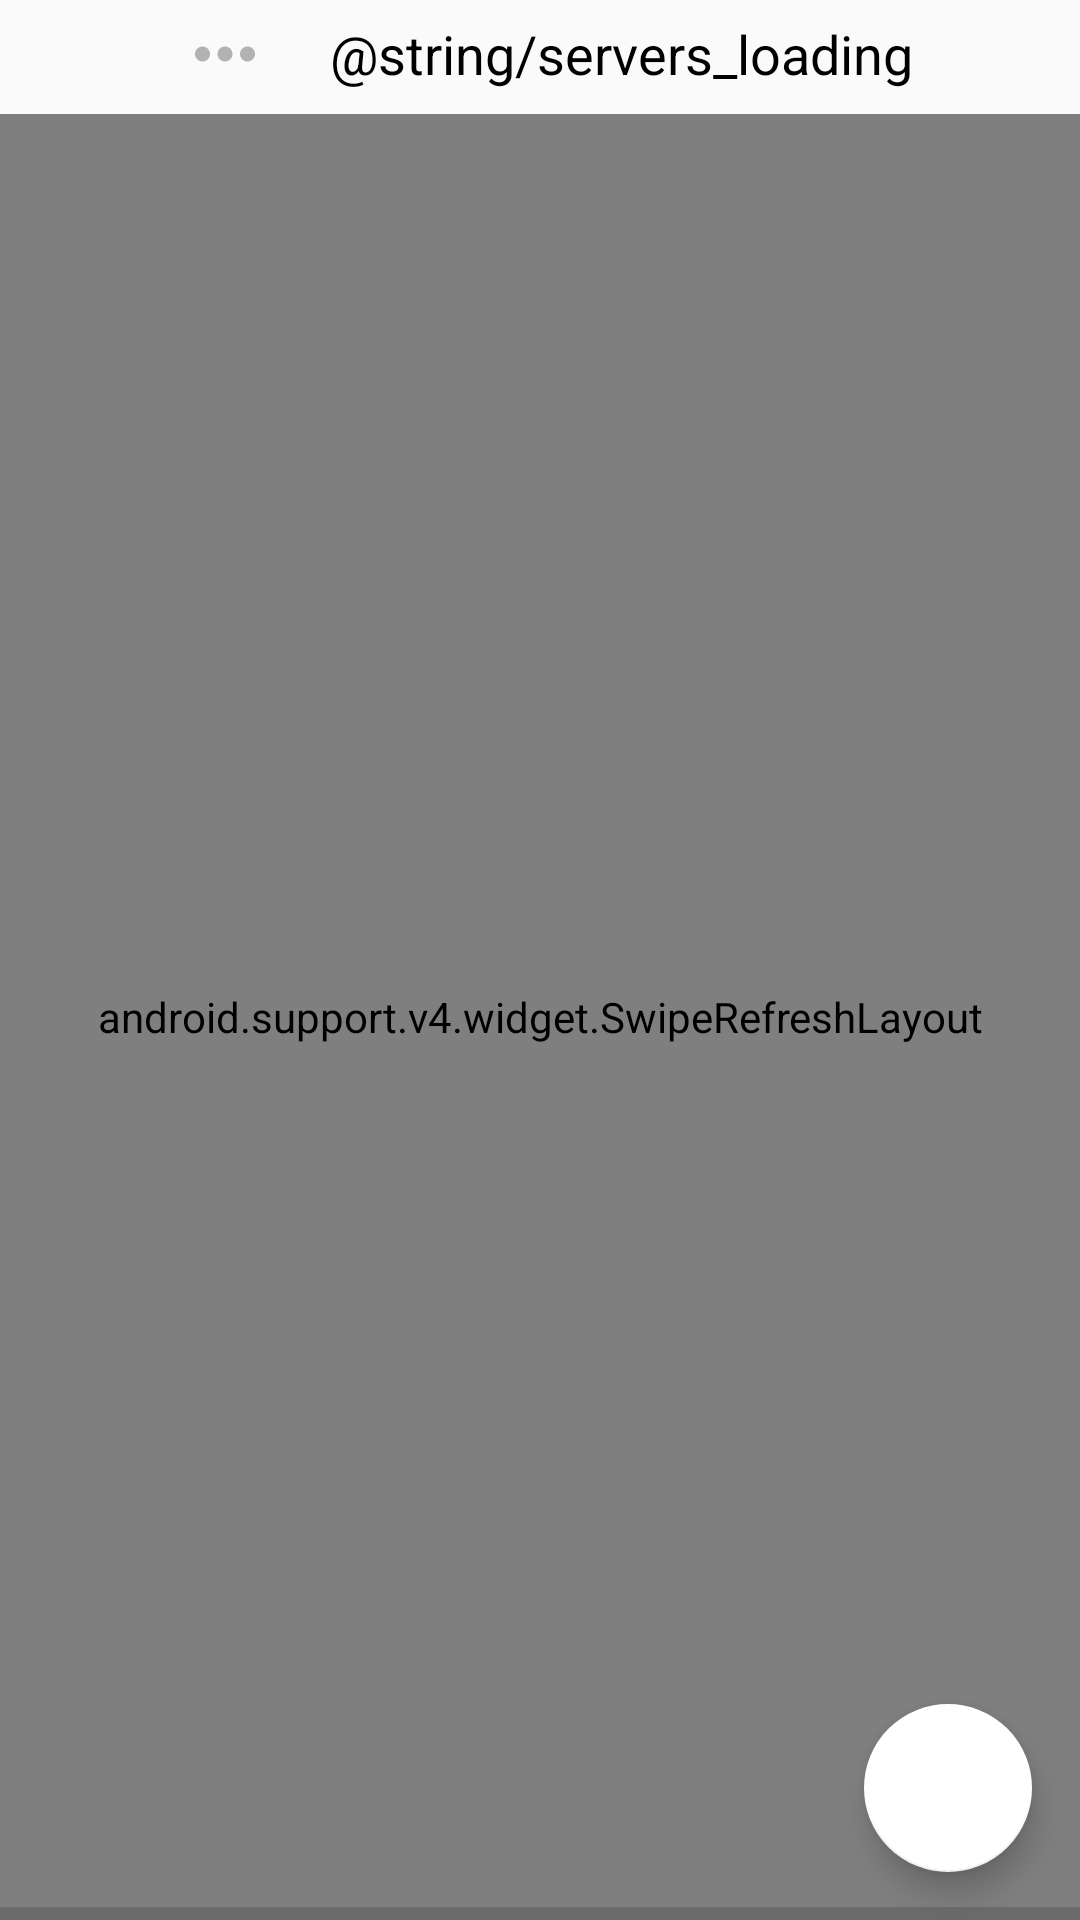

Here is an Android app screen rendered from its layout file. Give the layout XML and the strings, colors and styles it references.
<!-- AndroidManifest.xml: application theme Base.Theme.AppCompat.Light -->
<!-- res/layout/activity_list.xml -->
<?xml version="1.0" encoding="utf-8"?>
<RelativeLayout xmlns:android="http://schemas.android.com/apk/res/android"
    android:layout_height="match_parent"
    android:layout_width="match_parent"
    xmlns:fab="http://schemas.android.com/apk/res-auto">
    <LinearLayout
        android:id="@+id/widget_list_servers_layout"
        android:layout_width="match_parent"
        android:layout_height="wrap_content"

        android:layout_marginTop="3dp"
        android:layout_marginBottom="5dp">

        <ImageView
            android:id="@+id/widget_list_servers_icon"
            android:layout_width="30dp"
            android:layout_height="30dp"

            android:src="@drawable/ic_server_loading"

            android:layout_marginStart="60dp"
            android:layout_gravity="center_vertical"/>
        <TextView
            android:id="@+id/widget_list_servers_text"
            android:layout_width="match_parent"
            android:layout_height="wrap_content"

            android:text="@string/servers_loading"
            android:textColor="@color/colorTextBlack"
            android:textSize="18sp"

            android:layout_marginStart="20dp"
            android:layout_gravity="center_vertical"/>

    </LinearLayout>

    <android.support.v4.widget.SwipeRefreshLayout
        android:id="@+id/widget_list_refresh"
        android:layout_width="match_parent"
        android:layout_height="match_parent"

        android:layout_below="@id/widget_list_servers_layout">
        <android.support.v7.widget.RecyclerView
            android:id="@+id/widget_list_stations"
            android:layout_width="match_parent"
            android:layout_height="match_parent"

            android:background="@color/colorTextWhite" />
    </android.support.v4.widget.SwipeRefreshLayout>

    <ProgressBar
        android:id="@+id/widget_list_progress"
        style="@android:style/Widget.Material.Light.ProgressBar.Horizontal"
        android:layout_width="match_parent"

        android:layout_height="10dp"
        android:layout_alignParentBottom="true"

        android:layout_marginBottom="-5dp"

        android:progressTint="@color/colorPrimary"
        android:scaleY="2" />
    <android.support.design.widget.FloatingActionButton
        android:id="@+id/widget_list_fab"
        android:layout_width="wrap_content"
        android:layout_height="wrap_content"

        fab:backgroundTint="@color/colorTextWhite"
        android:src="@drawable/velov"

        android:layout_alignParentEnd="true"
        android:layout_alignParentBottom="true"
        android:layout_margin="16dp"/>
</RelativeLayout>
<!-- resources referenced by this layout -->
<resources>
  <color name="colorPrimary">#F42F34</color>
  <color name="colorTextBlack">#000000</color>
  <color name="colorTextWhite">#FFFFFF</color>
  <!-- drawable ic_server_loading (drawable) -->
  <vector android:height="24dp" android:tint="#B2B2B2"
      android:viewportHeight="24.0" android:viewportWidth="24.0"
      android:width="24dp" xmlns:android="http://schemas.android.com/apk/res/android">
      <path android:fillColor="#FF000000" android:pathData="M6,10c-1.1,0 -2,0.9 -2,2s0.9,2 2,2 2,-0.9 2,-2 -0.9,-2 -2,-2zM18,10c-1.1,0 -2,0.9 -2,2s0.9,2 2,2 2,-0.9 2,-2 -0.9,-2 -2,-2zM12,10c-1.1,0 -2,0.9 -2,2s0.9,2 2,2 2,-0.9 2,-2 -0.9,-2 -2,-2z"/>
  </vector>
</resources>
